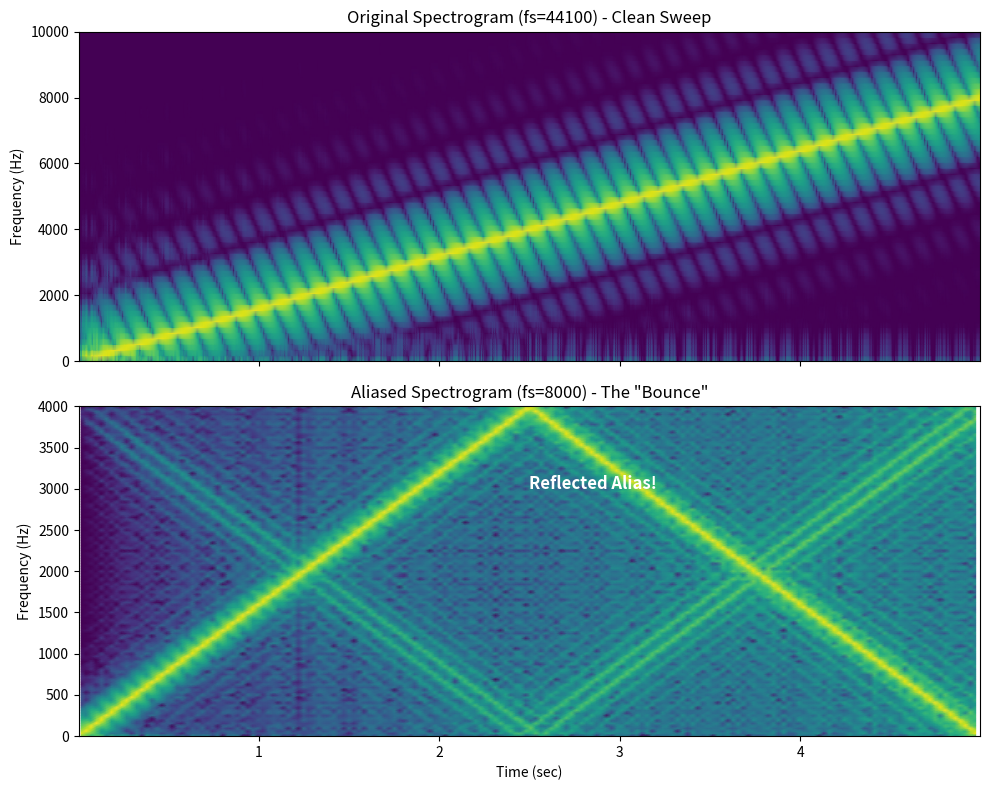

Write the Python code that produced this figure.
# demos/audio_aliasing.py

import numpy as np
import scipy.io.wavfile as wav
import scipy.signal
import matplotlib.pyplot as plt
import os

def generate_chirp(duration, f_start, f_end, fs):
    """Generates a linear chirp signal."""
    t = np.linspace(0, duration, int(fs * duration))
    # Linear chirp: f(t) = f_start + (f_end - f_start) * t / duration
    # Phase phi(t) = integral(f(t)) = f_start * t + 0.5 * k * t^2
    k = (f_end - f_start) / duration
    phi = 2 * np.pi * (f_start * t + 0.5 * k * t**2)
    x = 0.5 * np.sin(phi) # Amplitude 0.5
    return t, x

def main():
    print("Running Audio Aliasing Demo...")
    
    # Ensure directories exist
    os.makedirs("demos/audio", exist_ok=True)
    os.makedirs("plots", exist_ok=True)
    
    # 1. Generate High-Res Chirp (Standard Audio Rate)
    fs_high = 44100
    duration = 5.0
    f_start = 0
    f_end = 8000 # Sweep up to 8 kHz
    
    t_high, x_high = generate_chirp(duration, f_start, f_end, fs_high)
    
    wav_path_high = "demos/audio/original_chirp.wav"
    # Convert to 16-bit PCM
    wav.write(wav_path_high, fs_high, (x_high * 32767).astype(np.int16))
    print(f"Saved {wav_path_high} (fs={fs_high} Hz)")
    
    # 2. Simulate Undersampling (Aliasing)
    # Target fs = 8000 Hz. Nyquist = 4000 Hz.
    # The chirp goes up to 8000 Hz, so everything above 4000 Hz should alias back down.
    fs_low = 8000
    
    # Simple decimation (pick every Nth sample)
    # Ratio ≈ 5.5. We'll just resample using valid indices closest to the timeline
    step = fs_high / fs_low
    indices = np.arange(0, len(x_high), step).astype(int)
    x_low = x_high[indices]
    
    wav_path_low = "demos/audio/aliased_chirp.wav"
    wav.write(wav_path_low, fs_low, (x_low * 32767).astype(np.int16))
    print(f"Saved {wav_path_low} (fs={fs_low} Hz)")
    
    # 3. Analyze Spectrograms
    fig, (ax1, ax2) = plt.subplots(2, 1, figsize=(10, 8), sharex=True)
    
    # Original
    f, t, Sxx = scipy.signal.spectrogram(x_high, fs_high)
    ax1.pcolormesh(t, f, np.log10(Sxx + 1e-10), shading='gouraud')
    ax1.set_ylabel('Frequency (Hz)')
    ax1.set_title(f'Original Spectrogram (fs={fs_high}) - Clean Sweep')
    ax1.set_ylim(0, 10000)
    
    # Aliased
    f, t, Sxx = scipy.signal.spectrogram(x_low, fs_low)
    ax2.pcolormesh(t, f, np.log10(Sxx + 1e-10), shading='gouraud')
    ax2.set_ylabel('Frequency (Hz)')
    ax2.set_xlabel('Time (sec)')
    ax2.set_title(f'Aliased Spectrogram (fs={fs_low}) - The "Bounce"')
    ax2.set_ylim(0, 4000) # Only up to new Nyquist
    
    # Add text annotation explaning the bounce
    ax2.text(2.5, 3000, "Reflected Alias!", color='white', fontsize=12, fontweight='bold')
    
    plt.tight_layout()
    plt.savefig("plots/11_audio_spectrogram.png")
    print("Spectrogram saved to plots/11_audio_spectrogram.png")

if __name__ == "__main__":
    main()
